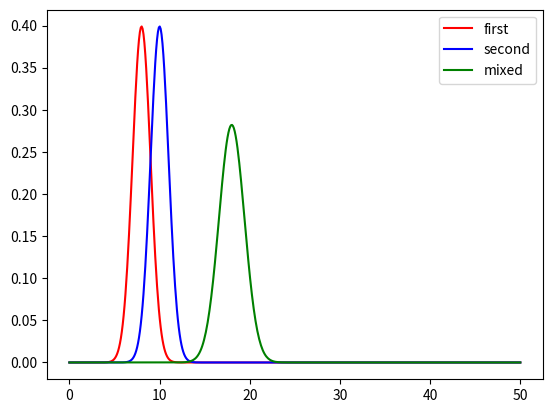

Python code for this plot:
import numpy as np
import matplotlib.pyplot as plt
import math


def plot_nv(pref_range, pdf, label='Missing Label'):
    plt.plot(pref_range, pdf, color='red')
    plt.xlabel(label)
    plt.ylabel('Probability Density')
    plt.title('Normal Distribution')
    plt.show()


def plot_linear_combination(dist_preference_sight, first_dist, second_dist, mixed_dist):
    """
    plot linear combination of two preference distributions which are linear combinations of NV
    :param dist_preference_sight:
    :param first_dist:
    :param second_dist:
    :param mixed_dist:
    :return:
    """
    plt.plot(dist_preference_sight, first_dist, color='red', label='first')
    plt.plot(dist_preference_sight, second_dist, color='blue', label='second')
    plt.plot(dist_preference_sight, mixed_dist, color='green', label='mixed')
    plt.legend()
    plt.show()


def normal_dist(values, mean, sd, amp=1):
    """
    calculate normal distribution
    :param amp: amplitude of NV to strengthen preference
    :param values: list of sight distance values to be plotted
    :param mean: mean of the preference
    :param sd: standard deviation of the preference
    :return: list of normal distribution values matching the values list length
    """
    prob_density = []
    for x in values:
        var = float(sd) ** 2
        denominator = (2 * math.pi * var) ** .5
        num = math.exp(-(float(x) - float(mean)) ** 2 / (2 * var))
        prob_density.append(amp * (num / denominator))

    return prob_density


def calc_gradient_sign(pdf, dist_preference_range):
    """
    calculate gradient sign for distance given a preference distribution
    :param pdf: probability density function
    :param dist_preference_range: range of distance preference
    :return:
    """
    start = int(dist_preference_range[0])
    end = int(dist_preference_range[-1])

    gradient = np.gradient(pdf)
    gradient_sign = []
    for i in range(start, end):
        if gradient[i] >= 0:
            sign = 1
        else:
            sign = -1
        gradient_sign.append(sign)
    return gradient_sign


class Preferences:
    def __init__(self):
        self.dist_preference_small = None
        self.dist_mean_small = 6
        self.dist_sd_small = 1
        self.dist_ampl_small = 1
        self.dist_preference_avg = None
        self.dist_mean_avg = 8
        self.dist_sd_avg = 1
        self.dist_ampl_avg = 1
        self.dist_preference_high = None
        self.dist_mean_high = 10
        self.dist_sd_high = 1
        self.dist_ampl_high = 1

        self.dist_preference_small_small = None
        self.dist_preference_small_avg = None
        self.dist_preference_small_high = None
        self.dist_preference_avg_avg = None
        self.dist_preference_avg_high = None
        self.dist_preference_high_high = None

        # How far the NV should be calculated and plotted
        dist_preference_sight = np.linspace(0, 50, 500)

        # plot preference distribution
        # self.plot_distance_preferences(dist_preference_sight)

        # calculate pdf for single distance preference used for leader or sweeper
        self.calc_pdf_oneside(dist_preference_sight)

        # calculate pdf for mixed distance preference used for inbetween vehicles
        self.calc_pdf_twoside(dist_preference_sight)

        # check linear combination of pdfs
        plot_linear_combination(dist_preference_sight, self.dist_preference_avg, self.dist_preference_high,
                                self.dist_preference_avg_high)

    def plot_distance_preferences(self, dist_preference_sight):
        """
        calculates the distance preference for small, avg and high for velocity adjustments
        depending on vehicle distance
        :return: a list of [1, 1, 1, 1, 1, -1, -1, -1, -1, -1]. Index indicates how velocity should be adjusted
        """
        # calculate y-values and plot NV for each preference
        pdf_small = normal_dist(dist_preference_sight, self.dist_mean_small, self.dist_sd_small, self.dist_ampl_small)
        pdf_avg = normal_dist(dist_preference_sight, self.dist_mean_avg, self.dist_sd_avg, self.dist_ampl_avg)
        pdf_high = normal_dist(dist_preference_sight, self.dist_mean_high, self.dist_sd_high, self.dist_ampl_high)

        plt.plot(dist_preference_sight, pdf_small, color='red', label='small')
        plt.plot(dist_preference_sight, pdf_avg, color='blue', label='avg')
        plt.plot(dist_preference_sight, pdf_high, color='green', label='high')
        plt.xlabel('Vehicle Distance')
        plt.ylabel('Density')
        plt.title('Distance Preference Distribution')
        plt.legend()
        plt.show()

    def calc_pdf_oneside(self, dist_preference_sight):
        """
        calculates the distance pdf for small, avg and high for velocity adjustments for leader and sweeper
        :param dist_preference_sight:
        :return:
        """
        # calculate y-values for each preference
        pdf_small = normal_dist(dist_preference_sight, self.dist_mean_small, self.dist_sd_small, self.dist_ampl_small)
        pdf_avg = normal_dist(dist_preference_sight, self.dist_mean_avg, self.dist_sd_avg, self.dist_ampl_avg)
        pdf_high = normal_dist(dist_preference_sight, self.dist_mean_high, self.dist_sd_high, self.dist_ampl_high)

        self.dist_preference_small = pdf_small
        self.dist_preference_avg = pdf_avg
        self.dist_preference_high = pdf_high

    def calc_pdf_twoside(self, dist_preference_sight):
        """
        calculates the distance pdf for small, avg and high for velocity adjustments inbetween vehicles
        :param dist_preference_sight:
        :return:
        """
        # Linear combination of normal distributed Variables N(a*mean1 + b*mean2, sqrt(a²sd1² + b²sd2²))
        # calculate mean and sd for each mixed preference
        mean_small_small = self.dist_ampl_small * self.dist_mean_small
        sd_small_small = math.sqrt((self.dist_ampl_small ** 2 * self.dist_sd_small ** 2) +
                                   (self.dist_ampl_small ** 2 * self.dist_sd_small ** 2))

        mean_small_avg = self.dist_ampl_small * self.dist_mean_small + self.dist_ampl_avg * self.dist_mean_avg
        sd_small_avg = math.sqrt((self.dist_ampl_small ** 2 * self.dist_sd_small ** 2) +
                                 (self.dist_ampl_avg ** 2 * self.dist_sd_avg ** 2))

        mean_small_high = self.dist_ampl_small * self.dist_mean_small + self.dist_ampl_high * self.dist_mean_high
        sd_small_high = math.sqrt((self.dist_ampl_small ** 2 * self.dist_sd_small ** 2) +
                                  (self.dist_ampl_high ** 2 * self.dist_sd_high ** 2))

        mean_avg_avg = self.dist_ampl_avg * self.dist_mean_avg
        sd_avg_avg = math.sqrt((self.dist_ampl_avg ** 2 * self.dist_sd_avg ** 2) +
                               (self.dist_ampl_avg ** 2 * self.dist_sd_avg ** 2))

        mean_avg_high = self.dist_ampl_avg * self.dist_mean_avg + self.dist_ampl_high * self.dist_mean_high
        sd_avg_high = math.sqrt((self.dist_ampl_avg ** 2 * self.dist_sd_avg ** 2) +
                                (self.dist_ampl_high ** 2 * self.dist_sd_high ** 2))

        mean_high_high = self.dist_ampl_high * self.dist_mean_high
        sd_high_high = math.sqrt((self.dist_ampl_high ** 2 * self.dist_sd_high ** 2) +
                                 (self.dist_ampl_high ** 2 * self.dist_sd_high ** 2))

        # calculate y-values for each preference
        pdf_small_small = normal_dist(dist_preference_sight, mean_small_small, sd_small_small)
        pdf_small_avg = normal_dist(dist_preference_sight, mean_small_avg, sd_small_avg)
        pdf_small_high = normal_dist(dist_preference_sight, mean_small_high, sd_small_high)
        pdf_avg_avg = normal_dist(dist_preference_sight, mean_avg_avg, sd_avg_avg)
        pdf_avg_high = normal_dist(dist_preference_sight, mean_avg_high, sd_avg_high)
        pdf_high_high = normal_dist(dist_preference_sight, mean_high_high, sd_high_high)

        self.dist_preference_small_small = pdf_small_small
        self.dist_preference_small_avg = pdf_small_avg
        self.dist_preference_small_high = pdf_small_high
        self.dist_preference_avg_avg = pdf_avg_avg
        self.dist_preference_avg_high = pdf_avg_high
        self.dist_preference_high_high = pdf_high_high


if __name__ == '__main__':
    distance_preferences = Preferences()
